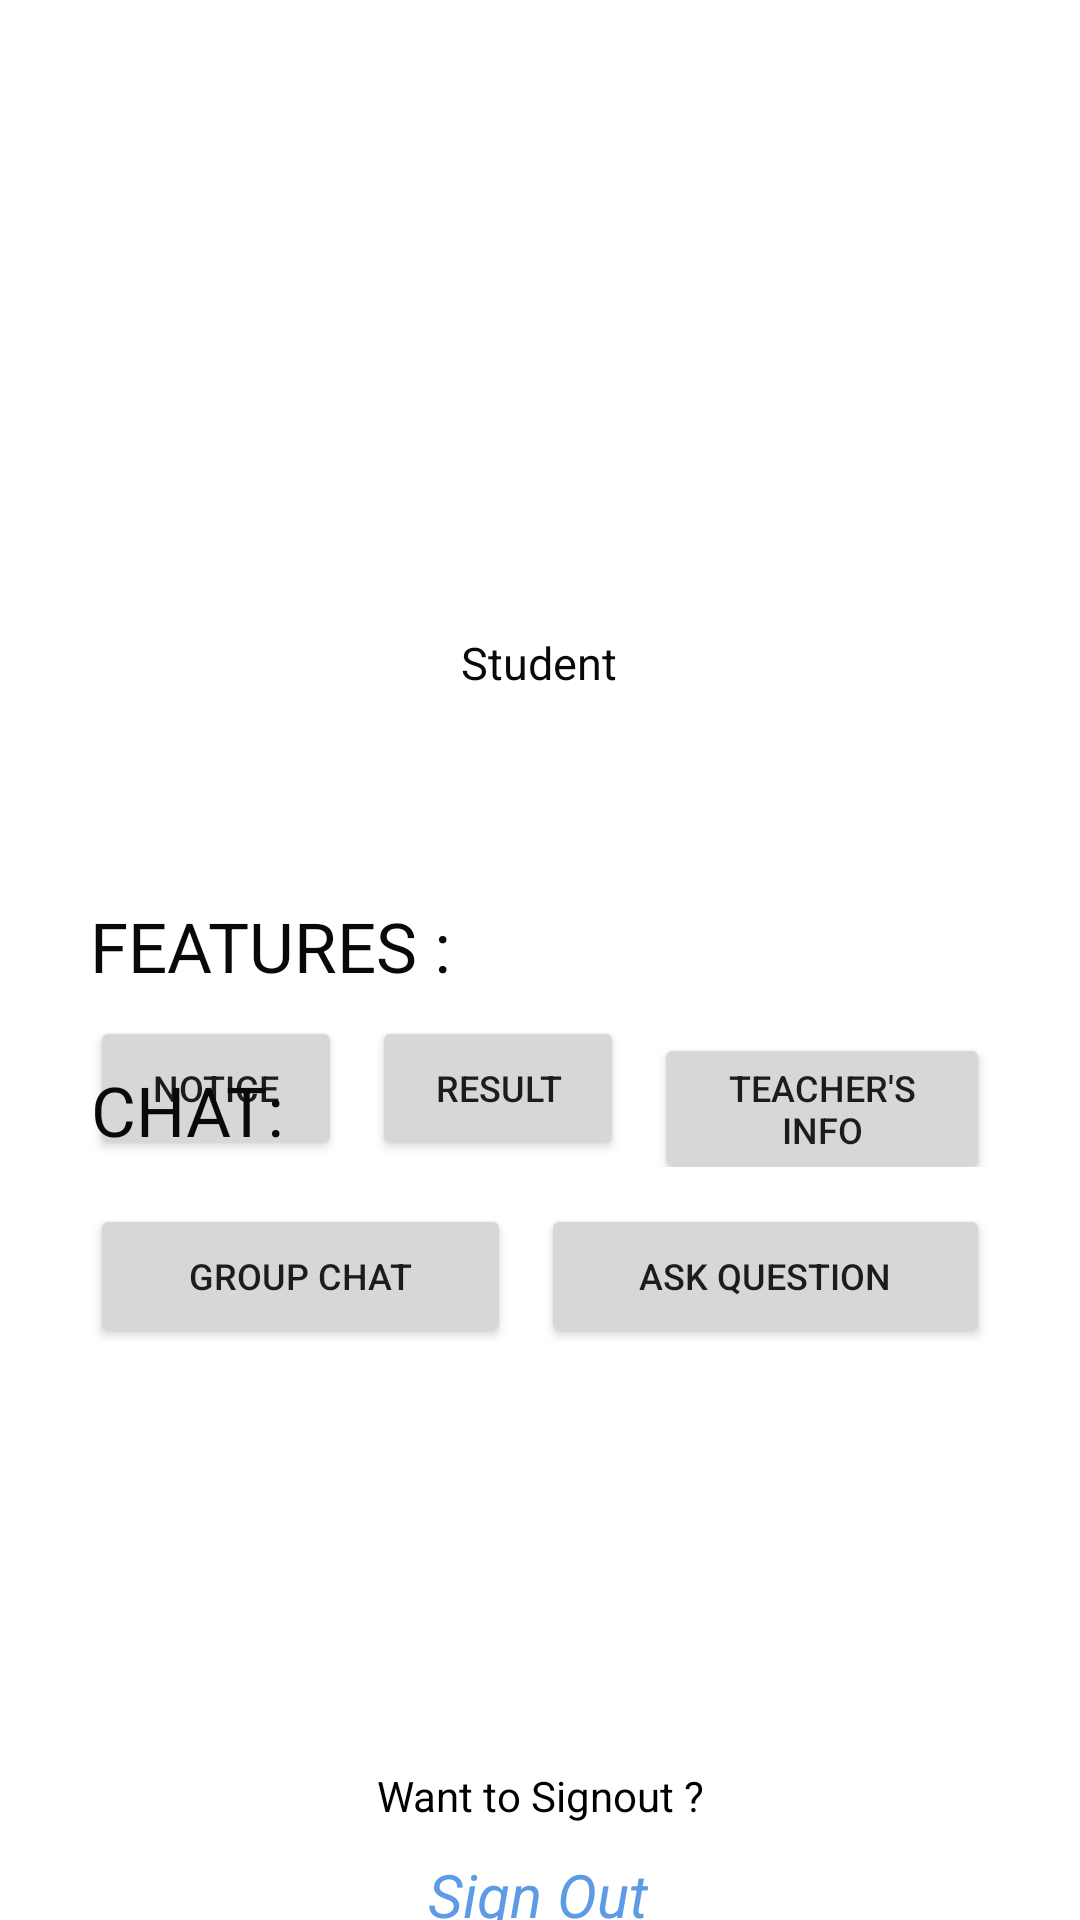

Reconstruct the res/layout file that produces this screen, plus the resources it refers to.
<!-- AndroidManifest.xml: application theme Theme.EducationalInstituteManagementSystem -->
<!-- res/layout/activity_student_pannel_main2.xml -->
<?xml version="1.0" encoding="utf-8"?>
<androidx.constraintlayout.widget.ConstraintLayout xmlns:android="http://schemas.android.com/apk/res/android"
    xmlns:app="http://schemas.android.com/apk/res-auto"
    xmlns:tools="http://schemas.android.com/tools"
    android:layout_width="match_parent"
    android:layout_height="match_parent"
    android:background="#FFFFFF"
    tools:context=".Student_Pannel_Main2">

    <TextView
        android:id="@+id/textView170"
        android:layout_width="264dp"
        android:layout_height="26dp"
        android:text="Student"
        android:textAlignment="center"
        android:textColor="#090909"
        android:textSize="15dp"
        app:layout_constraintBottom_toBottomOf="parent"
        app:layout_constraintEnd_toEndOf="parent"
        app:layout_constraintHorizontal_bias="0.496"
        app:layout_constraintStart_toStartOf="parent"
        app:layout_constraintTop_toTopOf="parent"
        app:layout_constraintVertical_bias="0.343" />

    <TextView
        android:id="@+id/textView7"
        android:layout_width="wrap_content"
        android:layout_height="wrap_content"
        android:layout_marginLeft="30dp"
        android:layout_marginTop="300dp"
        android:text="FEATURES :"
        android:textColor="#090909"
        android:textSize="23dp"
        app:layout_constraintStart_toStartOf="parent"
        app:layout_constraintTop_toTopOf="parent" />

    <LinearLayout
        android:id="@+id/linearLayout"
        android:layout_width="match_parent"
        android:layout_height="wrap_content"
        android:layout_marginTop="8dp"
        android:orientation="horizontal"
        app:layout_constraintEnd_toEndOf="parent"
        app:layout_constraintStart_toStartOf="parent"
        app:layout_constraintTop_toBottomOf="@+id/textView7">

        <Button
            android:id="@+id/textView1112"
            android:layout_width="wrap_content"
            android:layout_height="wrap_content"
            android:onClick="notice"
            android:textSize="12dp"
            android:layout_marginLeft="30dp"
            android:layout_marginRight="10dp"
            android:layout_weight="1"
            android:text="Notice" />

        <Button
            android:id="@+id/text1112"
            android:onClick="CallNext"
            android:textSize="12dp"
            android:layout_width="wrap_content"
            android:layout_height="wrap_content"
            android:layout_weight="1"
            android:text="Result" />

        <Button
            android:id="@+id/text12"
            android:onClick="ShowT"
            android:textSize="12dp"
            android:layout_width="wrap_content"
            android:layout_height="wrap_content"
            android:layout_marginLeft="10dp"
            android:layout_marginRight="30dp"
            android:layout_weight="1"
            android:text="Teacher's Info" />
    </LinearLayout>

    <TextView
        android:id="@+id/textView99"
        android:layout_width="wrap_content"
        android:layout_height="wrap_content"

        android:text="CHAT:"
        android:textColor="#090909"
        android:textSize="23dp"
        app:layout_constraintBottom_toBottomOf="parent"
        app:layout_constraintEnd_toEndOf="parent"
        app:layout_constraintHorizontal_bias="0.103"
        app:layout_constraintStart_toStartOf="parent"
        app:layout_constraintTop_toTopOf="parent"
        app:layout_constraintVertical_bias="0.582" />


    <LinearLayout
        android:id="@+id/linearLayout2"
        android:layout_width="match_parent"
        android:layout_height="wrap_content"
        android:layout_marginTop="16dp"
        android:orientation="horizontal"
        app:layout_constraintTop_toBottomOf="@+id/textView99">

        <Button
            android:id="@+id/tex2"
            android:onClick="GChat"
            android:textSize="12dp"
            android:layout_width="wrap_content"
            android:layout_height="wrap_content"
            android:layout_marginLeft="30dp"
            android:layout_marginRight="10dp"
            android:layout_weight="1"
            android:text="Group Chat" />

        <Button
            android:id="@+id/te2"
            android:onClick="ST1Chat"
            android:textSize="12dp"
            android:layout_marginRight="30dp"
            android:layout_width="wrap_content"
            android:layout_height="wrap_content"
            android:layout_weight="1"
            android:text="Ask Question" />

    </LinearLayout>

    <TextView
        android:id="@+id/textView8"
        android:layout_width="wrap_content"
        android:layout_height="wrap_content"
        android:layout_marginTop="200dp"
        android:text="Want to Signout ?"
        android:textColor="#000000"
        app:layout_constraintEnd_toEndOf="parent"
        app:layout_constraintStart_toStartOf="parent"
        app:layout_constraintTop_toBottomOf="@+id/linearLayout" />

    <TextView
        android:id="@+id/textView9"
        android:layout_width="wrap_content"
        android:layout_height="wrap_content"
        android:layout_marginTop="10dp"
        android:background="?attr/selectableItemBackground"
        android:clickable="true"
        android:onClick="BK"
        android:paddingLeft="10dp"
        android:paddingRight="10dp"
        android:text="Sign Out"
        android:textColor="#5D9BE6"
        android:textSize="20dp"
        android:textStyle="italic"
        app:layout_constraintBottom_toBottomOf="parent"
        app:layout_constraintEnd_toEndOf="parent"
        app:layout_constraintHorizontal_bias="0.498"
        app:layout_constraintStart_toStartOf="parent"
        app:layout_constraintTop_toBottomOf="@+id/textView8"
        app:layout_constraintVertical_bias="0.0" />

    <ImageView
        android:id="@+id/imageView222"
        android:layout_width="356dp"
        android:layout_height="212dp"
        app:layout_constraintBottom_toBottomOf="parent"
        app:layout_constraintEnd_toEndOf="parent"
        app:layout_constraintHorizontal_bias="0.488"
        app:layout_constraintStart_toStartOf="parent"
        app:layout_constraintTop_toTopOf="parent"
        app:layout_constraintVertical_bias="0.029"
        app:srcCompat="@drawable/st1" />

</androidx.constraintlayout.widget.ConstraintLayout>
<!-- resources referenced by this layout -->
<resources>
  <style name="Theme.EducationalInstituteManagementSystem" parent="Theme.MaterialComponents.DayNight.NoActionBar">
          
          <item name="colorPrimary">@color/purple_500</item>
          <item name="colorPrimaryVariant">@color/purple_700</item>
          <item name="colorOnPrimary">@color/white</item>
          
          <item name="colorSecondary">@color/teal_200</item>
          <item name="colorSecondaryVariant">@color/teal_700</item>
          <item name="colorOnSecondary">@color/black</item>
          
          <item name="android:statusBarColor">?attr/colorPrimaryVariant</item>
          
      </style>
  <!-- not gathered from this repository: default colours our renderer supplied (Android Studio template values) -->
  <color name="purple_500">#FF6200EE</color>
  <color name="purple_700">#FF3700B3</color>
  <color name="teal_200">#FF03DAC5</color>
  <color name="teal_700">#FF018786</color>
  <color name="black">#FF000000</color>
  <color name="white">#FFFFFFFF</color>
</resources>
